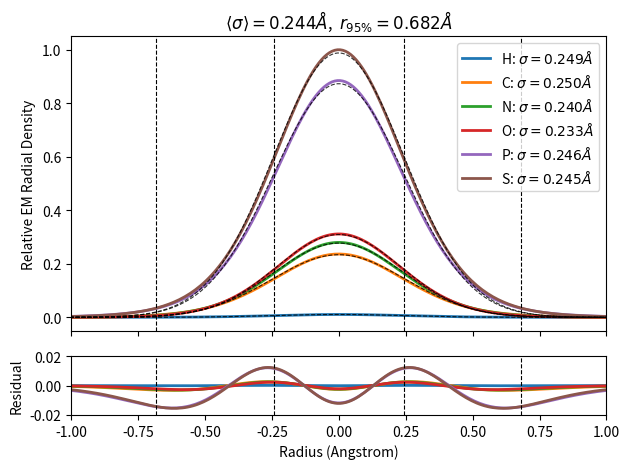

Reproduce this figure in Python. (Note: this script raises an exception after producing the figure.)
# [redacted]
# [redacted]


# [redacted]

import numpy as np
import matplotlib.pyplot as plt


rmax=5.
r = np.linspace(-1,1.,1000)*rmax


carbon_a = np.array((.1361,.5482,1.2266,.5971))
carbon_b = np.array((.3731,3.2814,13.0456,41.0202))

oxygen_a = np.array((.1433, .5103, .9370, .3923))
oxygen_b = np.array((.3055, 2.2683, 8.2625, 25.6645))

nitrogen_a = np.array((.1372, .5344, 1.0862, .4547))
nitrogen_b = np.array((.3287, 2.6733, 10.3165, 32.7631))

phosphorous_a = np.array((.3540, .9397, 2.6203, 1.5707))
phosphorous_b = np.array((.3941, 3.1810, 15.6579, 49.5239))

hydrogen_a = np.array((.0367, .1269, .2360, .1290))
hydrogen_b = np.array((.5608, 3.7913, 13.5557, 37.7229))

sulfur_a = np.array((.3478, .9158, 2.5066, 1.3884))
sulfur_b = np.array((.3652, 2.8915, 13.0522, 40.1848))

params = [
	['Hydrogen',hydrogen_a,hydrogen_b],
	['Carbon',carbon_a,carbon_b],
	['Nitrogen',nitrogen_a,nitrogen_b],
	['Oxygen',oxygen_a,oxygen_b],
	['Phosphorous',phosphorous_a,phosphorous_b],
	['Sulfur',sulfur_a,sulfur_b],
]


def render_theory(theta,r,atom_a,atom_b):
	scale,abs_a,abs_b,B = theta

	# B = 8.*np.pi**2.*dw_a**2.  ## Debye-Waller

	V = np.sum(atom_a[:,None]*(atom_b[:,None]+B)**(-3./2)*np.exp(-4.*np.pi**2.*(r[None,:])**2./(atom_b[:,None]+B)),axis=0)
	# ## it's basically doing this....
	# # v_B = B/(8.*np.pi**2.)
	# # v_bi = atom_b/(8.*np.pi**2.)
	# # V = np.sum(atom_a[:,None]*atom_b[:,None]**(-3./2)*np.exp(-.5*(r**2.)[None,:]/(v_bi[:,None]+v_B)),axis=0)
	#
	# Vabs = abs_a*np.exp(-.5/(abs_b**2.)*np.abs(r)**2.) ## absorption potential`


	VV = V**2. #+ Vabs**2. ### (it's the imaginary component (a+ib) so multiply by complex conjugate (a-ib))
	# V *= 2132.79**2.
	VV *= scale

	return VV


## from Tilton, Dewan, Petsko Biochemistry 1992, 31, 2469. See fig. 7 T = 0,100.
## Also, Carugo amino acids 2018 "atomic displacement parameteres in structural biology" says 6.1 A2, or 5A2 at low temp for trypsinogen and met-myoglobin. see Singh 1980, Hartmann 1982. Hartmann is a Fraunfelder paper -- very good! says it's 5 at cryo temp so use that.
# for approx_B in [37.55,5.,0.]:
for approx_B in [5.,0.]:
	dw_a = np.sqrt(approx_B/2.)/(2.*np.pi)
	print(approx_B,dw_a)


	def fxn(theta,x):
		a,b = theta
		return a*np.exp(-.5*x**2./(b**2.))
	def minfxn(theta,x,y):
		a,b = theta
		if a<0 or b < 0:
			return np.inf
		yy = fxn(theta,x)
		out = np.sqrt(np.sum(np.square(yy-y)))
		return out
	from scipy.optimize import minimize

	fig,ax =plt.subplots(2,1,sharex=True,gridspec_kw=dict(height_ratios=[5,1],width_ratios=[1,]))

	ymax = 0
	for atom,atom_a,atom_b in params:
		y = render_theory([1.,0.,.3,approx_B],r,atom_a,atom_b)
		ymax = np.max((y.max(),ymax))

	ss = []
	ws = []
	for atom,atom_a,atom_b in params:
		y = render_theory([1./ymax,0.,.3,approx_B],r,atom_a,atom_b)
		guess = np.array((1.,.2))
		out = minimize(minfxn,guess,args=(r,y),method='Nelder-Mead')
		ws.append(out.x[0])
		ss.append(out.x[1])
		yy = fxn(out.x,r)
		ax[0].plot(r,y,lw=2,label=r'%s: $\sigma =%.3f\AA$'%(atom[0],out.x[1]),alpha=1.,zorder=2)
		ax[0].plot(r,yy,color='k',lw=.8,alpha=.8,linestyle='--',zorder=3)
		ax[1].plot(r,yy-y,lw=2,alpha=1.,zorder=2)

	print(ws)
	print([t[0] for t in params])

	cutoff = 0.95
	s = np.mean(ss)

	from scipy.integrate import quad
	def fxn(r,s):
		return 4.*np.pi*(2*np.pi*s*s)**(-1.5)*np.exp(-.5/s/s*r*r) * r*r
	def minfxn(theta,s,cutoff):
		R = theta[0]
		if R < 1e-6:
			return np.inf
		integral = quad(fxn,0.,R,args=(s,))[0]
		return np.abs(cutoff-integral)
	guess = np.array((.2,))
	out = minimize(minfxn,guess,args=(s,cutoff),method='Nelder-Mead')

	cc = out.x[0]
	print(cc)
	for aa in ax:
		for xx in [-cc,cc,-s,s]:
			aa.axvline(x=xx,color='k',lw=.8,linestyle='--')

	ax[0].set_title(r'$\langle\sigma\rangle=%.03f \AA$,  $r_{95\%%}= %.3f \AA$'%(s,cc))

	ax[0].set_xlim(-1.,1)
	ax[1].set_xlabel('Radius (Angstrom)')
	ax[0].legend()
	ax[0].set_ylabel('Relative EM Radial Density')
	ax[1].set_ylabel('Residual')
	ax[1].set_ylim(-.02,.02)
	plt.tight_layout()


	plt.savefig('figures/rendered/fig_theoretical_profile_B%.0f.pdf'%(approx_B))
	plt.savefig('figures/rendered/fig_theoretical_profile_B%.0f.png'%(approx_B),dpi=300)
	plt.close()
